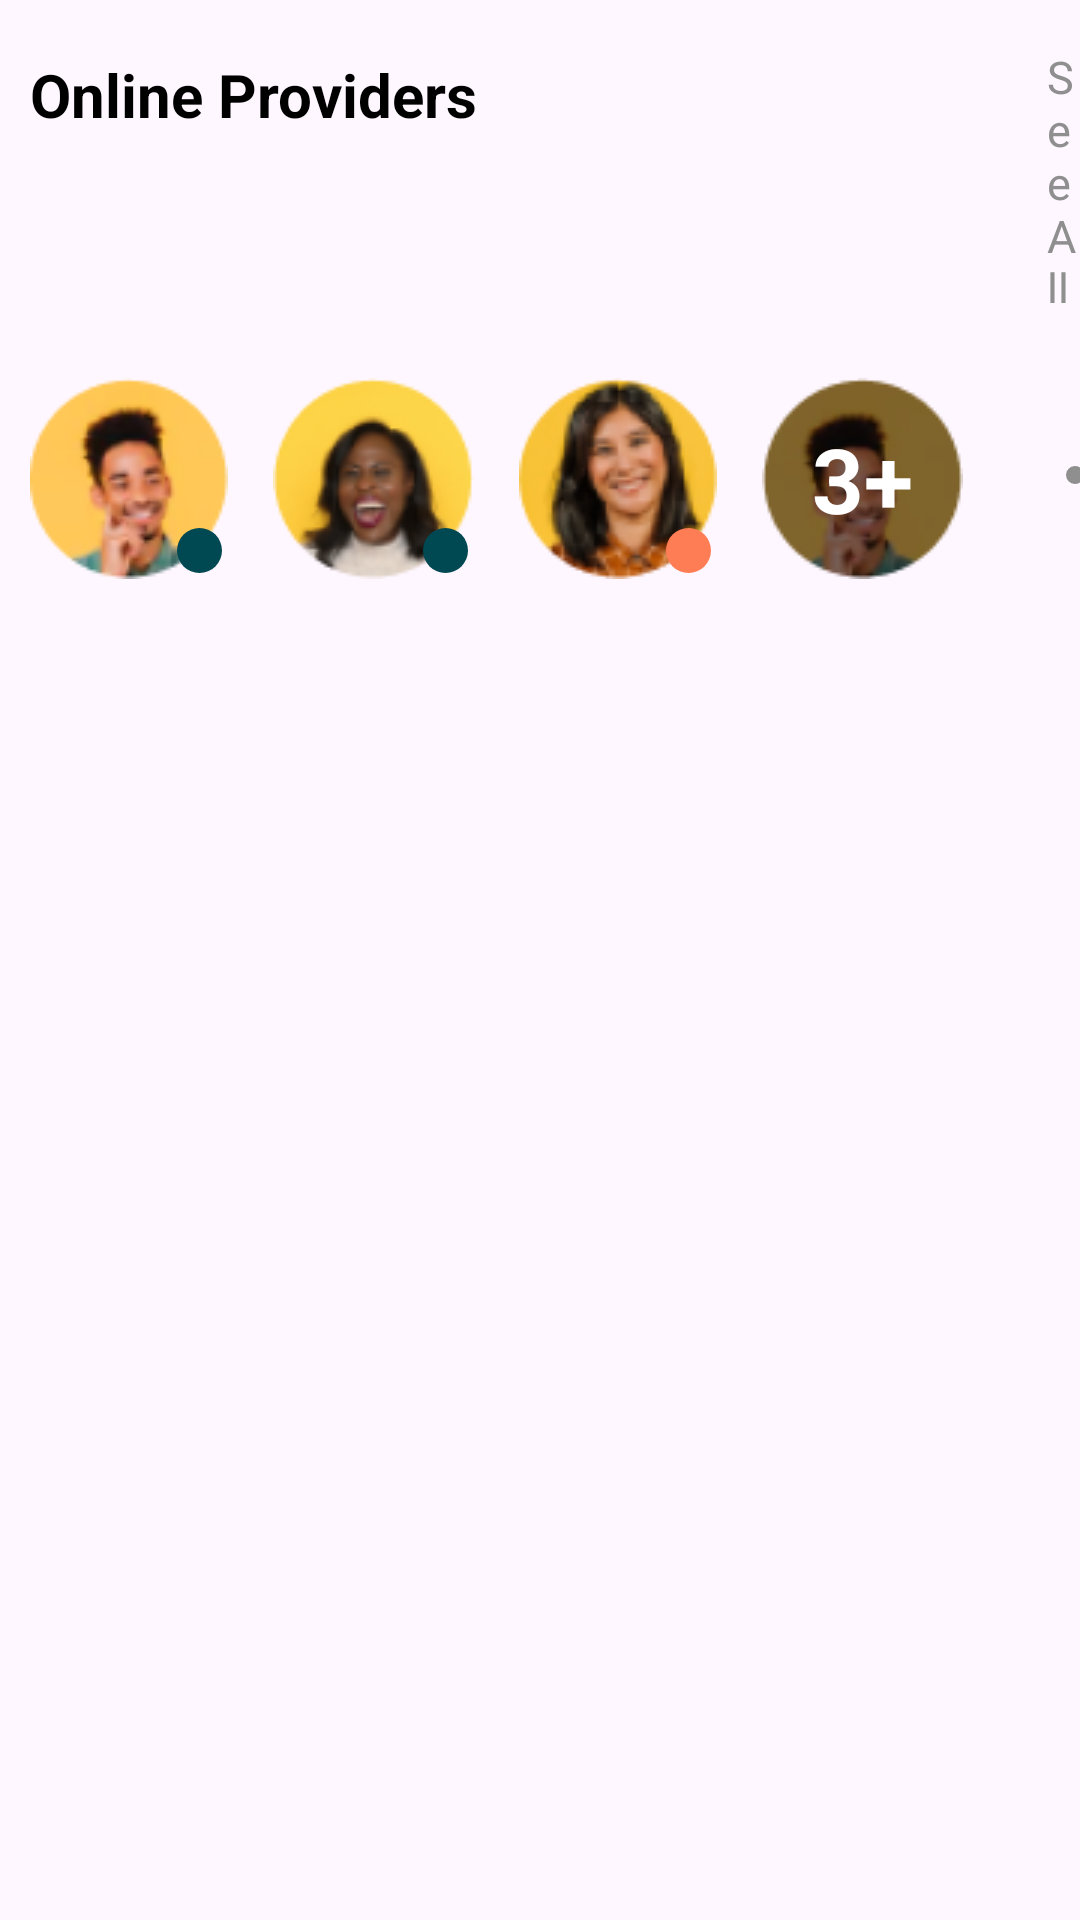

Reconstruct the res/layout file that produces this screen, plus the resources it refers to.
<!-- AndroidManifest.xml: application theme Theme.SeetoApp -->
<!-- res/layout/online_providers.xml -->
<?xml version="1.0" encoding="utf-8"?>
<LinearLayout xmlns:android="http://schemas.android.com/apk/res/android"
    android:layout_width="match_parent"
    android:layout_height="match_parent"
    xmlns:app="http://schemas.android.com/apk/res-auto"
    android:orientation="vertical">


    <LinearLayout
        android:id="@+id/providers"
        android:layout_width="match_parent"
        android:layout_height="wrap_content"
        android:orientation="horizontal"
        android:layout_marginTop="10dp"
        android:layout_marginBottom="10dp">


        <TextView
            android:layout_width="wrap_content"
            android:layout_height="wrap_content"
            android:text="Online Providers"
            android:textStyle="bold"
            android:textSize="20sp"
            android:textColor="@color/black"
            android:layout_marginTop="8dp"
            android:layout_marginStart="10dp"/>
        <TextView
            android:layout_width="wrap_content"
            android:layout_height="wrap_content"
            android:text="See All"
            android:textColor="@color/darkGray"
            android:textSize="15sp"
            android:layout_marginStart="190dp"/>
    </LinearLayout>

<LinearLayout
    android:id="@+id/online_providers"
    android:layout_width="wrap_content"
    android:layout_height="wrap_content"
    android:orientation="horizontal"
    android:layout_marginTop="15dp"
    android:layout_marginStart="10dp">
<FrameLayout
    android:layout_width="wrap_content"
    android:layout_height="wrap_content">
    <ImageView
        android:layout_width="wrap_content"
        android:layout_height="wrap_content"
        android:src="@drawable/ic_asad"/>
    <RelativeLayout
        android:layout_width="20dp"
        android:layout_height="20dp"
        android:layout_marginStart="10dp"
        android:background="@drawable/stroke_circle_white"
        android:layout_gravity="end|bottom"
        >
        <ImageView
            android:layout_width="15dp"
            android:layout_height="15dp"
            android:background="@drawable/green_circle"
            android:layout_marginStart="3dp"
            android:layout_marginTop="3dp"
             />
    </RelativeLayout>

</FrameLayout>

    <FrameLayout
    android:layout_width="wrap_content"
    android:layout_height="wrap_content"
        android:layout_marginStart="15dp">
    <ImageView
        android:layout_width="wrap_content"
        android:layout_height="wrap_content"
        android:src="@drawable/ic_asli"/>
    <RelativeLayout
        android:layout_width="20dp"
        android:layout_height="20dp"
        android:layout_marginStart="10dp"
        android:background="@drawable/stroke_circle_white"
        android:layout_gravity="end|bottom"
        >

        <ImageView
            android:layout_width="15dp"
            android:layout_height="15dp"
            android:background="@drawable/green_circle"
            android:layout_marginStart="3dp"
            android:layout_marginTop="3dp"
            />
    </RelativeLayout>

</FrameLayout>

    <FrameLayout
        android:layout_width="wrap_content"
        android:layout_height="wrap_content"
        android:layout_marginStart="15dp">
        <ImageView
            android:layout_width="wrap_content"
            android:layout_height="wrap_content"
            android:src="@drawable/ic_ilisa"/>
        <RelativeLayout
            android:layout_width="20dp"
            android:layout_height="20dp"
            android:layout_marginStart="10dp"
            android:background="@drawable/stroke_circle_white"
            android:layout_gravity="end|bottom"
            >

            <ImageView
                android:layout_width="15dp"
                android:layout_height="15dp"
                android:background="@drawable/orange_circle"
                android:layout_marginStart="3dp"
                android:layout_marginTop="3dp"
                />
        </RelativeLayout>

    </FrameLayout>

    <FrameLayout
        android:layout_width="wrap_content"
        android:layout_height="wrap_content"
        android:layout_marginStart="15dp">
        <ImageView
            android:layout_width="wrap_content"
            android:layout_height="wrap_content"
            android:src="@drawable/brown_asad"/>
        <RelativeLayout
            android:layout_width="wrap_content"
            android:layout_height="wrap_content"
            android:layout_gravity="center"
            >

            <TextView
                android:layout_width="wrap_content"
                android:layout_height="wrap_content"
                android:text="3+"
                android:textColor="@color/white"
                android:textSize="30sp"
                android:textStyle="bold" />
        </RelativeLayout>

    </FrameLayout>

    <FrameLayout
        android:layout_width="65dp"
        android:layout_height="65dp"
        android:layout_marginStart="12dp"
        android:background="@drawable/light_grey_cirlcle">
        <LinearLayout
            android:layout_width="wrap_content"
            android:layout_height="wrap_content"
            android:orientation="horizontal"
            android:layout_gravity="center">
            <ImageView
                android:layout_width="6dp"
                android:layout_height="6dp"
                android:src="@drawable/dots_circles"/>
            <ImageView
                android:layout_width="6dp"
                android:layout_height="6dp"
                android:layout_marginStart="1dp"
                android:src="@drawable/dots_circles"/>
            <ImageView
                android:layout_width="6dp"
                android:layout_height="6dp"
                android:layout_marginStart="1dp"
                android:src="@drawable/dots_circles"/>
        </LinearLayout>
    </FrameLayout>
</LinearLayout>
</LinearLayout>
<!-- resources referenced by this layout -->
<resources>
  <color name="black">#FF000000</color>
  <color name="darkGray">#8F8F8F</color>
  <color name="white">#FFFFFFFF</color>
  <!-- drawable brown_asad: png bitmap (drawable, 5802 bytes) -->
  <!-- drawable dots_circles (drawable) -->
  <?xml version="1.0" encoding="utf-8"?>
  <shape xmlns:android="http://schemas.android.com/apk/res/android"
      android:shape="oval">
      <solid android:color="@color/darkGray"/>
  
  </shape>
  <!-- drawable green_circle (drawable) -->
  <?xml version="1.0" encoding="utf-8"?>
  <shape xmlns:android="http://schemas.android.com/apk/res/android"
      android:shape="oval">
  
      <solid android:color="@color/dark_green">
  
      </solid>
  
  
  
  
  </shape>
  <!-- drawable ic_asad: png bitmap (drawable, 6599 bytes) -->
  <!-- drawable ic_asli: png bitmap (drawable, 7481 bytes) -->
  <!-- drawable ic_ilisa: png bitmap (drawable, 8802 bytes) -->
  <!-- drawable orange_circle (drawable) -->
  <?xml version="1.0" encoding="utf-8"?>
  <shape xmlns:android="http://schemas.android.com/apk/res/android"
      android:shape="oval">
  
      <solid android:color="@color/theLightOrange"/>
  
  </shape>
  <style name="Theme.SeetoApp" parent="Base.Theme.SeetoApp" />
  <color name="dark_green">#004852</color>
  <color name="theLightOrange">#FF7D54</color>
  <style name="Base.Theme.SeetoApp" parent="Theme.Material3.DayNight.NoActionBar">
          
          
      </style>
</resources>
